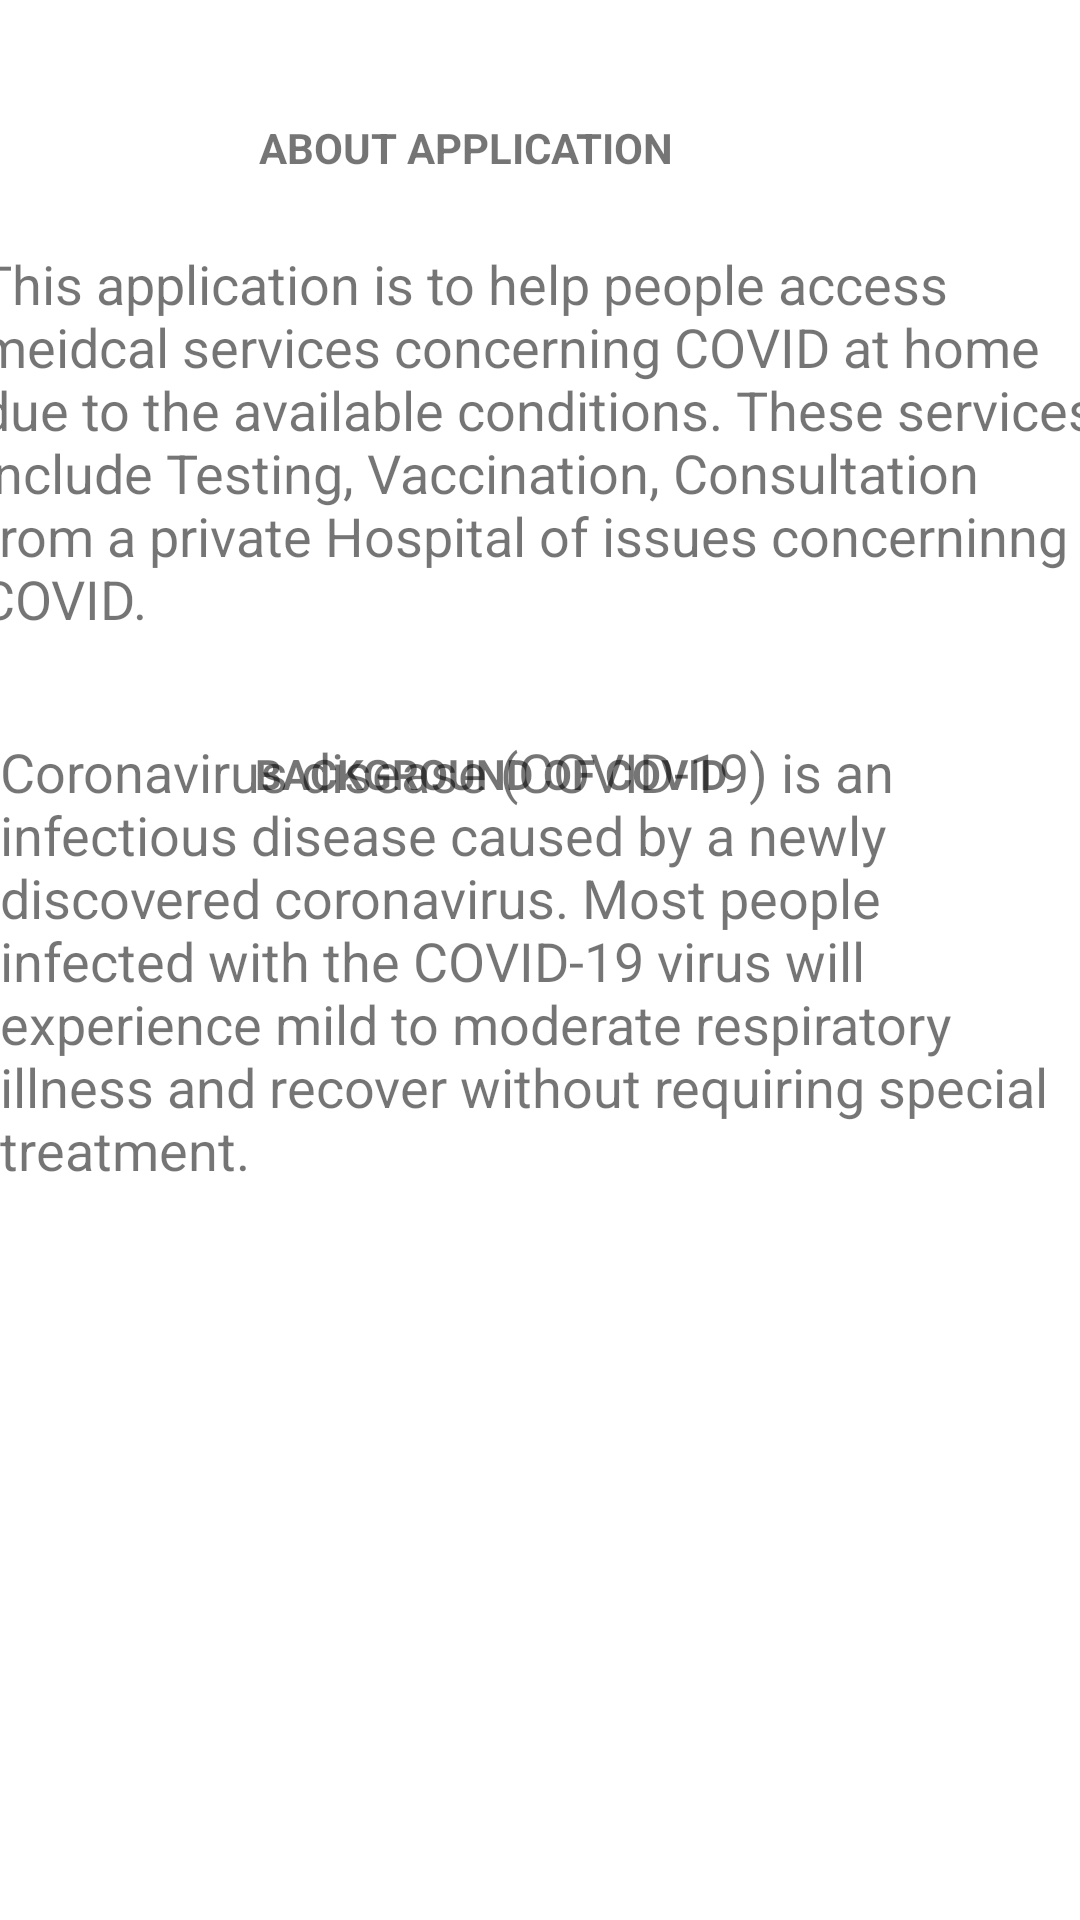

Android layout source for this screen:
<!-- AndroidManifest.xml: application theme Theme.TESTIVACC -->
<!-- res/layout/activity_about.xml -->
<?xml version="1.0" encoding="utf-8"?>
<androidx.constraintlayout.widget.ConstraintLayout xmlns:android="http://schemas.android.com/apk/res/android"
    xmlns:app="http://schemas.android.com/apk/res-auto"
    xmlns:tools="http://schemas.android.com/tools"
    android:layout_width="match_parent"
    android:layout_height="match_parent"
    tools:context=".Activities.About">
    <TextView
        android:id="@+id/textView"
        android:layout_width="376dp"
        android:layout_height="125dp"
        android:text="This application is to help people access meidcal services concerning COVID at home due to the available conditions. These services include Testing, Vaccination, Consultation from a private Hospital of issues concerninng COVID."
        android:textSize="18sp"
        app:layout_constraintBottom_toBottomOf="parent"
        app:layout_constraintEnd_toEndOf="parent"
        app:layout_constraintHorizontal_bias="0.457"
        app:layout_constraintStart_toStartOf="parent"
        app:layout_constraintTop_toTopOf="parent"
        app:layout_constraintVertical_bias="0.16"
        tools:ignore="MissingConstraints" />

    <TextView
        android:id="@+id/textView2"
        android:layout_width="wrap_content"
        android:layout_height="wrap_content"
        android:text="Coronavirus disease (COVID-19) is an infectious disease caused by a newly discovered coronavirus. Most people infected with the COVID-19 virus will experience mild to moderate respiratory illness and recover without requiring special treatment."
        android:textSize="18sp"
        app:layout_constraintBottom_toBottomOf="parent"
        app:layout_constraintTop_toTopOf="parent"
        tools:ignore="MissingConstraints" />

    <TextView
        android:id="@+id/textView3"
        android:layout_width="wrap_content"
        android:layout_height="wrap_content"
        android:text="ABOUT APPLICATION"
        android:textStyle="bold"
        app:layout_constraintBottom_toBottomOf="parent"
        app:layout_constraintEnd_toEndOf="@+id/textView2"
        app:layout_constraintHorizontal_bias="0.389"
        app:layout_constraintStart_toStartOf="parent"
        app:layout_constraintTop_toTopOf="parent"
        app:layout_constraintVertical_bias="0.064" />

    <TextView
        android:id="@+id/textView4"
        android:layout_width="wrap_content"
        android:layout_height="wrap_content"
        android:text="BACKGROUND OF COVID"
        android:textStyle="bold"
        app:layout_constraintBottom_toBottomOf="parent"
        app:layout_constraintEnd_toEndOf="parent"
        app:layout_constraintHorizontal_bias="0.419"
        app:layout_constraintStart_toStartOf="parent"
        app:layout_constraintTop_toTopOf="parent"
        app:layout_constraintVertical_bias="0.4" />

</androidx.constraintlayout.widget.ConstraintLayout>
<!-- resources referenced by this layout -->
<resources>
  <style name="Theme.TESTIVACC" parent="Theme.MaterialComponents.DayNight.DarkActionBar">
          
          <item name="colorPrimary">@color/purple_500</item>
          <item name="colorPrimaryVariant">@color/purple_700</item>
          <item name="colorOnPrimary">@color/white</item>
          
          <item name="colorSecondary">@color/teal_200</item>
          <item name="colorSecondaryVariant">@color/teal_700</item>
          <item name="colorOnSecondary">@color/black</item>
          
          <item name="android:statusBarColor" tools:targetApi="l">?attr/colorPrimaryVariant</item>
          
      </style>
  <!-- not gathered from this repository: default colours our renderer supplied (Android Studio template values) -->
  <color name="purple_500">#FF6200EE</color>
  <color name="purple_700">#FF3700B3</color>
  <color name="teal_200">#FF03DAC5</color>
  <color name="teal_700">#FF018786</color>
  <color name="black">#FF000000</color>
  <color name="white">#FFFFFFFF</color>
</resources>
